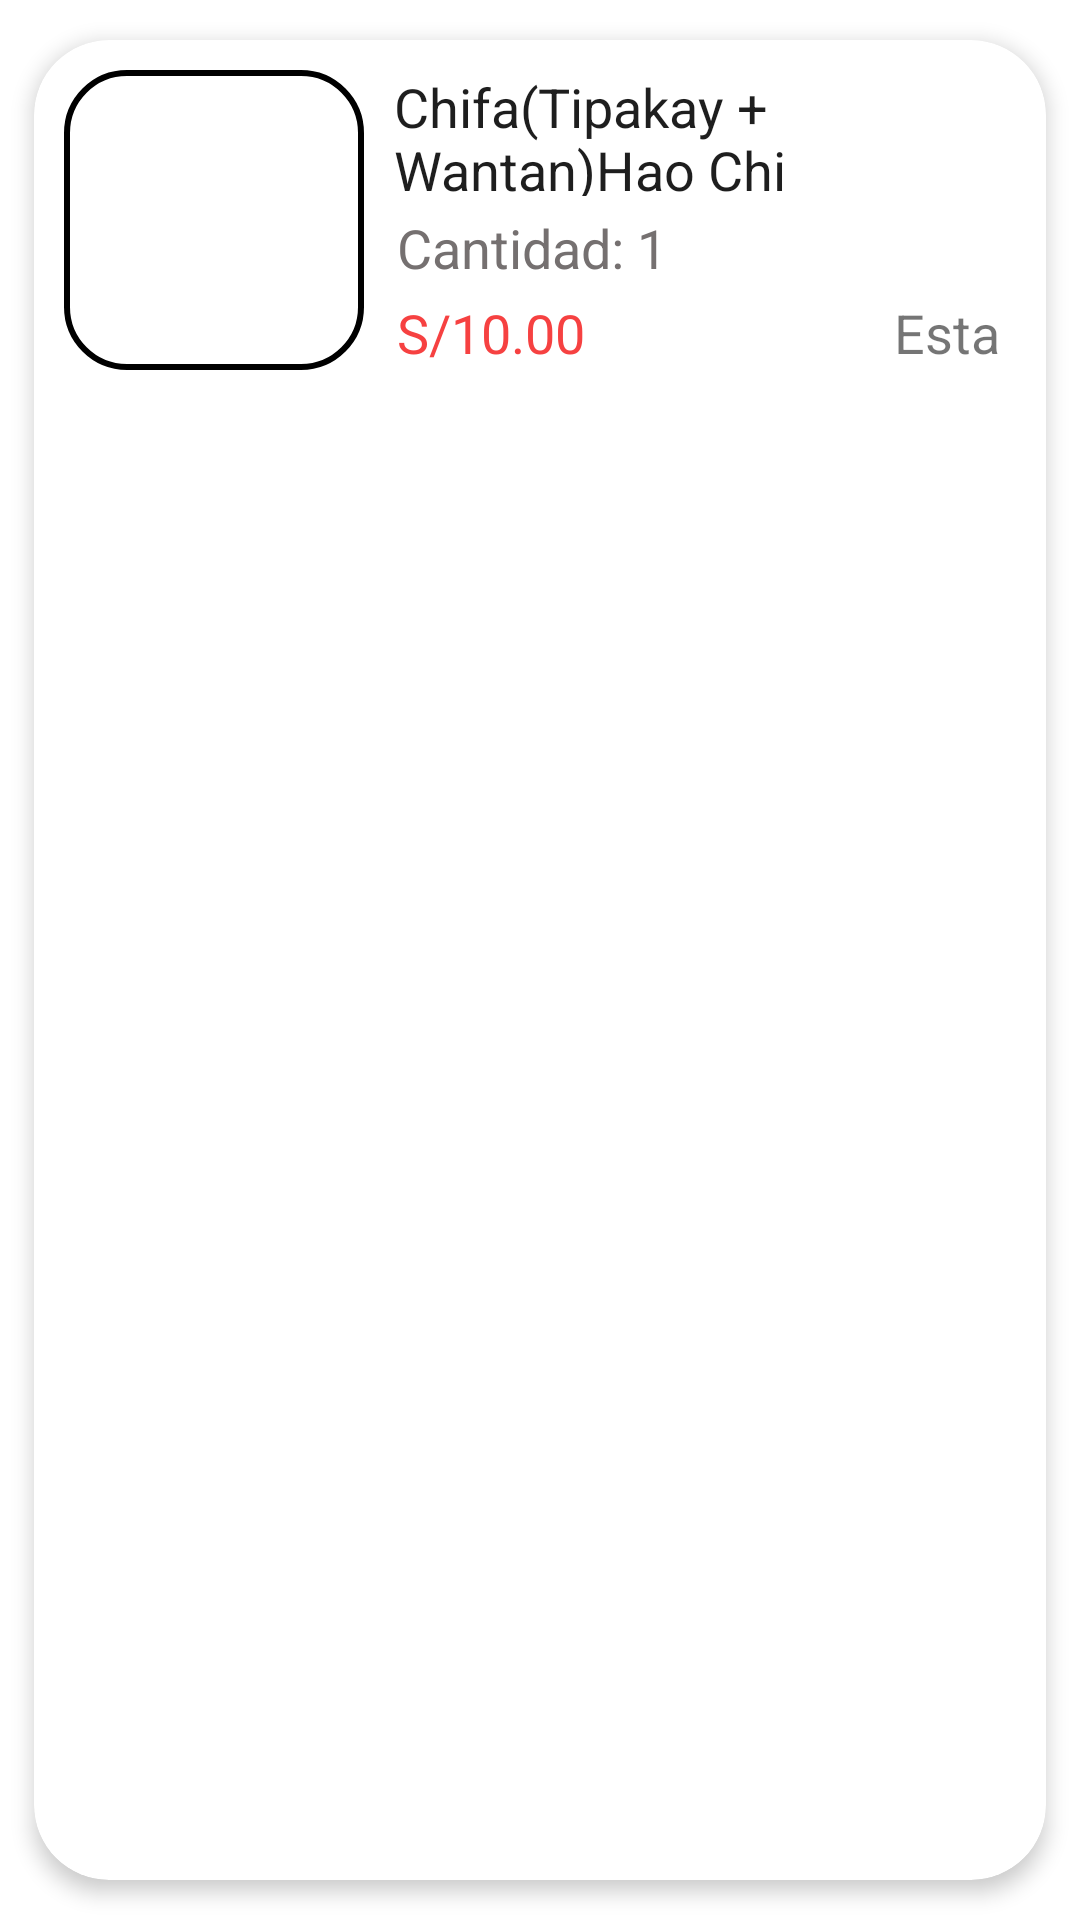

Write the Android layout XML for this screen, with the resource values it uses.
<!-- AndroidManifest.xml: application theme Theme.TPO -->
<!-- res/layout/lista_pedidos.xml -->
<?xml version="1.0" encoding="utf-8"?>
<androidx.cardview.widget.CardView xmlns:android="http://schemas.android.com/apk/res/android"
    xmlns:app="http://schemas.android.com/apk/res-auto"
    android:id="@+id/cardview"
    android:layout_width="match_parent"
    android:layout_height="150dp"
    android:animateLayoutChanges="true"
    android:background="#9CABC2"
    app:cardCornerRadius="25dp"
    app:cardElevation="4dp"
    app:cardUseCompatPadding="true">

    <LinearLayout
        android:layout_width="match_parent"
        android:layout_height="wrap_content"
        android:animateLayoutChanges="true"
        android:orientation="vertical">

        <RelativeLayout
            android:id="@+id/relativePedido"
            android:layout_width="match_parent"
            android:layout_height="wrap_content"
            android:orientation="horizontal"
            android:padding="10dp">

            <ImageView
                android:id="@+id/imageComidita"
                android:layout_width="100dp"
                android:layout_height="100dp"
                android:layout_alignParentStart="true"
                android:layout_alignParentLeft="true"
                android:layout_centerVertical="true"
                android:layout_gravity="center"
                android:background="@drawable/round_image_comida"
                android:scaleType="centerCrop" />

            <RelativeLayout
                android:layout_width="265dp"
                android:layout_height="100dp"
                android:layout_alignTop="@+id/imageComidita"
                android:layout_alignBottom="@+id/imageComidita"
                android:layout_alignParentEnd="true"
                android:layout_marginStart="10dp"
                android:layout_toEndOf="@+id/imageComidita">


                <TextView
                    android:id="@+id/nombreComidaPedido"
                    android:layout_width="230dp"
                    android:layout_height="42dp"
                    android:layout_marginBottom="10dp"
                    android:text="Chifa(Tipakay + Wantan)Hao Chi"
                    android:textColor="@color/titulo_comida"
                    android:textSize="18sp" />

                <LinearLayout
                    android:id="@+id/linerLayout"
                    android:layout_width="wrap_content"
                    android:layout_height="wrap_content"
                    android:layout_alignParentTop="true"
                    android:layout_marginStart="1dp"
                    android:layout_marginTop="47dp"
                    android:orientation="vertical">

                    <TextView
                        android:id="@+id/titulostockPedido"
                        android:layout_width="match_parent"
                        android:layout_height="wrap_content"
                        android:text="Cantidad:"
                        android:textColor="@color/gray"
                        android:textSize="18sp" />

                    <TextView
                        android:id="@+id/precioComidaPedido"
                        android:layout_width="match_parent"
                        android:layout_height="wrap_content"
                        android:layout_marginTop="4dp"
                        android:text="S/10.00"
                        android:textColor="@color/red"
                        android:textSize="18sp" />

                </LinearLayout>

                <LinearLayout
                    android:id="@+id/linerLayout2"
                    android:layout_width="wrap_content"
                    android:layout_height="wrap_content"
                    android:layout_alignParentTop="true"
                    android:layout_marginTop="47dp"
                    android:layout_toEndOf="@+id/linerLayout"
                    android:layout_toRightOf="@+id/linerLayout"
                    android:orientation="vertical">

                    <TextView
                        android:id="@+id/stockComidaPedido"
                        android:layout_width="match_parent"
                        android:layout_height="wrap_content"
                        android:text=" 1"
                        android:textColor="@color/gray"
                        android:textSize="18sp" />

                    <TextView
                        android:id="@+id/estadoComidaPedido"
                        android:layout_width="match_parent"
                        android:layout_height="wrap_content"
                        android:layout_marginStart="90dp"
                        android:layout_marginTop="4dp"
                        android:text="Estado"
                        android:textSize="18sp" />

                </LinearLayout>

            </RelativeLayout>


        </RelativeLayout>
    </LinearLayout>

</androidx.cardview.widget.CardView>
<!-- resources referenced by this layout -->
<resources>
  <color name="gray">#757070</color>
  <color name="red">#F64141</color>
  <color name="titulo_comida">#1E1E1E</color>
  <!-- drawable round_image_comida (drawable) -->
  <?xml version="1.0" encoding="UTF-8"?>
  <shape xmlns:android="http://schemas.android.com/apk/res/android"  android:shape="rectangle" >
      <stroke android:width="2dp" android:color="@color/black" />
      <corners android:bottomRightRadius="20dp" android:bottomLeftRadius="20dp"
          android:topLeftRadius="20dp" android:topRightRadius="20dp"/>
      <padding android:left="0dp" android:top="0dp" android:right="0dp" android:bottom="0dp" />
  </shape>
  <style name="Theme.TPO" parent="Theme.MaterialComponents.DayNight.DarkActionBar">
          
          <item name="colorPrimary">@color/purple_500</item>
          <item name="colorPrimaryVariant">@color/purple_700</item>
          <item name="colorOnPrimary">@color/white</item>
          
          <item name="colorSecondary">@color/teal_200</item>
          <item name="colorSecondaryVariant">@color/teal_700</item>
          <item name="colorOnSecondary">@color/black</item>
          
          <item name="android:statusBarColor" tools:targetApi="l">?attr/colorPrimaryVariant</item>
          
      </style>
  <color name="black">#FF000000</color>
  <color name="purple_500">#FF6200EE</color>
  <color name="purple_700">#FF3700B3</color>
  <color name="white">#FFFFFFFF</color>
  <color name="teal_200">#FF03DAC5</color>
  <color name="teal_700">#FF018786</color>
</resources>
